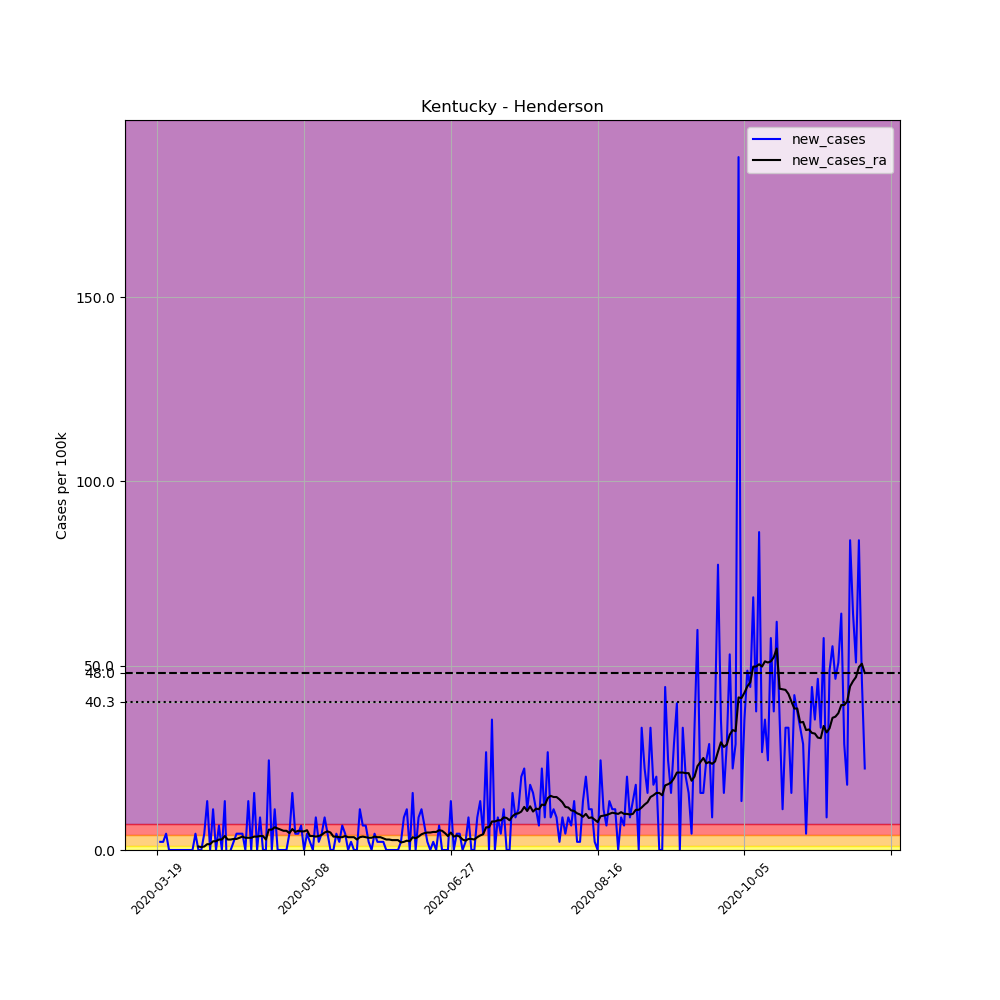

Data behind this chart, as committed beside it:
, date, county, state, fips, cases, deaths, COUNTY, STNAME, CTYNAME, POPESTIMATE2019, per_100k, new_cases, new_cases_ra
168162, 2020-03-19, Henderson, Kentucky, 21101, 1, 0, 101, Kentucky, Henderson, 45210, 2.212, , 
168163, 2020-03-20, Henderson, Kentucky, 21101, 2, 0, 101, Kentucky, Henderson, 45210, 4.424, 2.212, 
168164, 2020-03-21, Henderson, Kentucky, 21101, 3, 0, 101, Kentucky, Henderson, 45210, 6.636, 2.212, 
168165, 2020-03-22, Henderson, Kentucky, 21101, 5, 0, 101, Kentucky, Henderson, 45210, 11.06, 4.424, 
168166, 2020-03-23, Henderson, Kentucky, 21101, 5, 0, 101, Kentucky, Henderson, 45210, 11.06, 0.0, 
168167, 2020-03-24, Henderson, Kentucky, 21101, 5, 0, 101, Kentucky, Henderson, 45210, 11.06, 0.0, 
168168, 2020-03-25, Henderson, Kentucky, 21101, 5, 0, 101, Kentucky, Henderson, 45210, 11.06, 0.0, 
168169, 2020-03-26, Henderson, Kentucky, 21101, 5, 0, 101, Kentucky, Henderson, 45210, 11.06, 0.0, 
168170, 2020-03-27, Henderson, Kentucky, 21101, 5, 0, 101, Kentucky, Henderson, 45210, 11.06, 0.0, 
168171, 2020-03-28, Henderson, Kentucky, 21101, 5, 0, 101, Kentucky, Henderson, 45210, 11.06, 0.0, 
168172, 2020-03-29, Henderson, Kentucky, 21101, 5, 0, 101, Kentucky, Henderson, 45210, 11.06, 0.0, 
168173, 2020-03-30, Henderson, Kentucky, 21101, 5, 0, 101, Kentucky, Henderson, 45210, 11.06, 0.0, 
168174, 2020-03-31, Henderson, Kentucky, 21101, 5, 0, 101, Kentucky, Henderson, 45210, 11.06, 0.0, 
168175, 2020-04-01, Henderson, Kentucky, 21101, 7, 0, 101, Kentucky, Henderson, 45210, 15.48, 4.424, 
168176, 2020-04-02, Henderson, Kentucky, 21101, 7, 0, 101, Kentucky, Henderson, 45210, 15.48, 0.0, 0.948
168177, 2020-04-03, Henderson, Kentucky, 21101, 7, 0, 101, Kentucky, Henderson, 45210, 15.48, 0.0, 0.79
168178, 2020-04-04, Henderson, Kentucky, 21101, 9, 0, 101, Kentucky, Henderson, 45210, 19.91, 4.424, 0.948
168179, 2020-04-05, Henderson, Kentucky, 21101, 15, 0, 101, Kentucky, Henderson, 45210, 33.18, 13.27, 1.58
168180, 2020-04-06, Henderson, Kentucky, 21101, 15, 0, 101, Kentucky, Henderson, 45210, 33.18, 0.0, 1.58
168181, 2020-04-07, Henderson, Kentucky, 21101, 20, 0, 101, Kentucky, Henderson, 45210, 44.24, 11.06, 2.37
168182, 2020-04-08, Henderson, Kentucky, 21101, 20, 0, 101, Kentucky, Henderson, 45210, 44.24, 0.0, 2.37
168183, 2020-04-09, Henderson, Kentucky, 21101, 23, 0, 101, Kentucky, Henderson, 45210, 50.87, 6.636, 2.844
168184, 2020-04-10, Henderson, Kentucky, 21101, 23, 0, 101, Kentucky, Henderson, 45210, 50.87, 0.0, 2.844
168185, 2020-04-11, Henderson, Kentucky, 21101, 29, 0, 101, Kentucky, Henderson, 45210, 64.15, 13.27, 3.792
168186, 2020-04-12, Henderson, Kentucky, 21101, 23, 0, 101, Kentucky, Henderson, 45210, 50.87, -13.27, 2.844
168187, 2020-04-13, Henderson, Kentucky, 21101, 23, 0, 101, Kentucky, Henderson, 45210, 50.87, 0.0, 2.844
168188, 2020-04-14, Henderson, Kentucky, 21101, 24, 0, 101, Kentucky, Henderson, 45210, 53.09, 2.212, 3.002
168189, 2020-04-15, Henderson, Kentucky, 21101, 26, 0, 101, Kentucky, Henderson, 45210, 57.51, 4.424, 3.002
168190, 2020-04-16, Henderson, Kentucky, 21101, 28, 0, 101, Kentucky, Henderson, 45210, 61.93, 4.424, 3.318
168191, 2020-04-17, Henderson, Kentucky, 21101, 30, 0, 101, Kentucky, Henderson, 45210, 66.36, 4.424, 3.634
168192, 2020-04-18, Henderson, Kentucky, 21101, 30, 0, 101, Kentucky, Henderson, 45210, 66.36, 0.0, 3.318
168193, 2020-04-19, Henderson, Kentucky, 21101, 36, 0, 101, Kentucky, Henderson, 45210, 79.63, 13.27, 3.318
168194, 2020-04-20, Henderson, Kentucky, 21101, 36, 0, 101, Kentucky, Henderson, 45210, 79.63, 0.0, 3.318
168195, 2020-04-21, Henderson, Kentucky, 21101, 43, 0, 101, Kentucky, Henderson, 45210, 95.11, 15.48, 3.634
168196, 2020-04-22, Henderson, Kentucky, 21101, 43, 0, 101, Kentucky, Henderson, 45210, 95.11, 0.0, 3.634
168197, 2020-04-23, Henderson, Kentucky, 21101, 47, 1, 101, Kentucky, Henderson, 45210, 104, 8.848, 3.792
168198, 2020-04-24, Henderson, Kentucky, 21101, 47, 1, 101, Kentucky, Henderson, 45210, 104, 0.0, 3.792
168199, 2020-04-25, Henderson, Kentucky, 21101, 47, 1, 101, Kentucky, Henderson, 45210, 104, 0.0, 2.844
168200, 2020-04-26, Henderson, Kentucky, 21101, 58, 1, 101, Kentucky, Henderson, 45210, 128.3, 24.33, 5.53
168201, 2020-04-27, Henderson, Kentucky, 21101, 58, 1, 101, Kentucky, Henderson, 45210, 128.3, 0.0, 5.53
168202, 2020-04-28, Henderson, Kentucky, 21101, 63, 1, 101, Kentucky, Henderson, 45210, 139.3, 11.06, 6.162
168203, 2020-04-29, Henderson, Kentucky, 21101, 63, 1, 101, Kentucky, Henderson, 45210, 139.3, 0.0, 5.846
168204, 2020-04-30, Henderson, Kentucky, 21101, 63, 1, 101, Kentucky, Henderson, 45210, 139.3, 0.0, 5.53
168205, 2020-05-01, Henderson, Kentucky, 21101, 63, 1, 101, Kentucky, Henderson, 45210, 139.3, 0.0, 5.214
168206, 2020-05-02, Henderson, Kentucky, 21101, 63, 1, 101, Kentucky, Henderson, 45210, 139.3, 0.0, 5.214
168207, 2020-05-03, Henderson, Kentucky, 21101, 65, 1, 101, Kentucky, Henderson, 45210, 143.8, 4.424, 4.582
168208, 2020-05-04, Henderson, Kentucky, 21101, 72, 1, 101, Kentucky, Henderson, 45210, 159.3, 15.48, 5.688
168209, 2020-05-05, Henderson, Kentucky, 21101, 74, 2, 101, Kentucky, Henderson, 45210, 163.7, 4.424, 4.898
168210, 2020-05-06, Henderson, Kentucky, 21101, 76, 2, 101, Kentucky, Henderson, 45210, 168.1, 4.424, 5.214
168211, 2020-05-07, Henderson, Kentucky, 21101, 79, 2, 101, Kentucky, Henderson, 45210, 174.7, 6.636, 5.056
168212, 2020-05-08, Henderson, Kentucky, 21101, 79, 2, 101, Kentucky, Henderson, 45210, 174.7, 0.0, 5.056
168213, 2020-05-09, Henderson, Kentucky, 21101, 81, 2, 101, Kentucky, Henderson, 45210, 179.2, 4.424, 5.372
168214, 2020-05-10, Henderson, Kentucky, 21101, 82, 2, 101, Kentucky, Henderson, 45210, 181.4, 2.212, 3.792
168215, 2020-05-11, Henderson, Kentucky, 21101, 82, 3, 101, Kentucky, Henderson, 45210, 181.4, 0.0, 3.792
168216, 2020-05-12, Henderson, Kentucky, 21101, 86, 3, 101, Kentucky, Henderson, 45210, 190.2, 8.848, 3.634
168217, 2020-05-13, Henderson, Kentucky, 21101, 87, 3, 101, Kentucky, Henderson, 45210, 192.4, 2.212, 3.792
168218, 2020-05-14, Henderson, Kentucky, 21101, 89, 3, 101, Kentucky, Henderson, 45210, 196.9, 4.424, 4.108
168219, 2020-05-15, Henderson, Kentucky, 21101, 93, 3, 101, Kentucky, Henderson, 45210, 205.7, 8.848, 4.74
168220, 2020-05-16, Henderson, Kentucky, 21101, 95, 3, 101, Kentucky, Henderson, 45210, 210.1, 4.424, 5.056
168221, 2020-05-17, Henderson, Kentucky, 21101, 95, 3, 101, Kentucky, Henderson, 45210, 210.1, 0.0, 4.74
... 182 more rows
